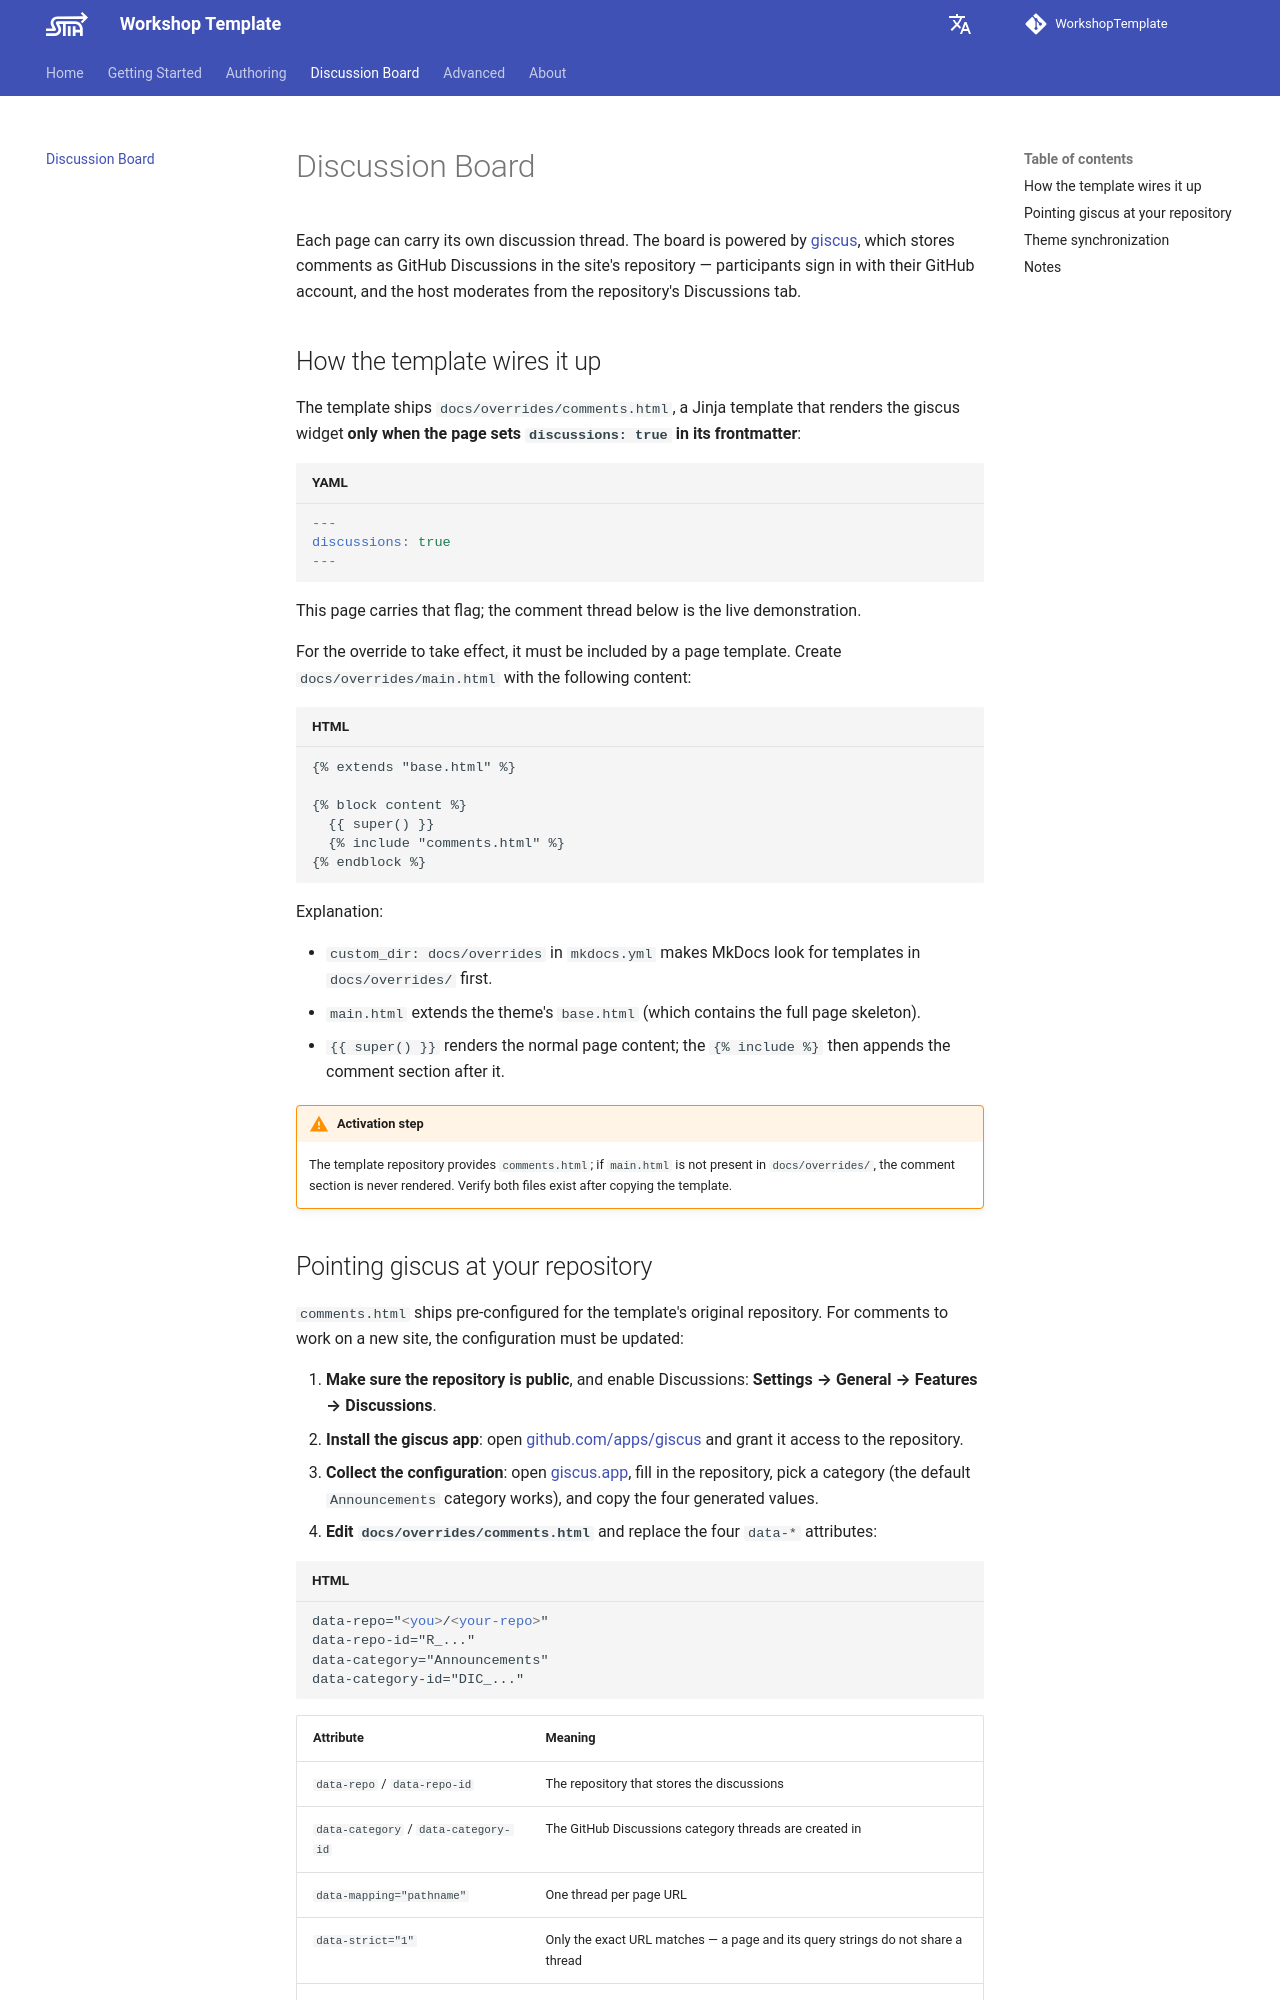

repository: Trilobit-coder/WkspTemplateTest · page: discussion/index.html · generator: mkdocs

---
title: Discussion Board
description: How the per-page discussion board works and how to configure giscus for a new repository.
discussions: true
---

# Discussion Board

Each page can carry its own discussion thread. The board is powered by [giscus](https://giscus.app/), which stores comments as GitHub Discussions in the site's repository — participants sign in with their GitHub account, and the host moderates from the repository's Discussions tab.

## How the template wires it up

The template ships `docs/overrides/comments.html`, a Jinja template that renders the giscus widget **only when the page sets `discussions: true` in its frontmatter**:

```yaml
---
discussions: true
---
```

This page carries that flag; the comment thread below is the live demonstration.

For the override to take effect, it must be included by a page template. Create `docs/overrides/main.html` with the following content:

```html
{% extends "base.html" %}

{% block content %}
  {{ super() }}
  {% include "comments.html" %}
{% endblock %}
```

Explanation:

- `custom_dir: docs/overrides` in `mkdocs.yml` makes MkDocs look for templates in `docs/overrides/` first.
- `main.html` extends the theme's `base.html` (which contains the full page skeleton).
- `{{ super() }}` renders the normal page content; the `{% include %}` then appends the comment section after it.

!!! warning "Activation step"
    The template repository provides `comments.html`; if `main.html` is not present in `docs/overrides/`, the comment section is never rendered. Verify both files exist after copying the template.
